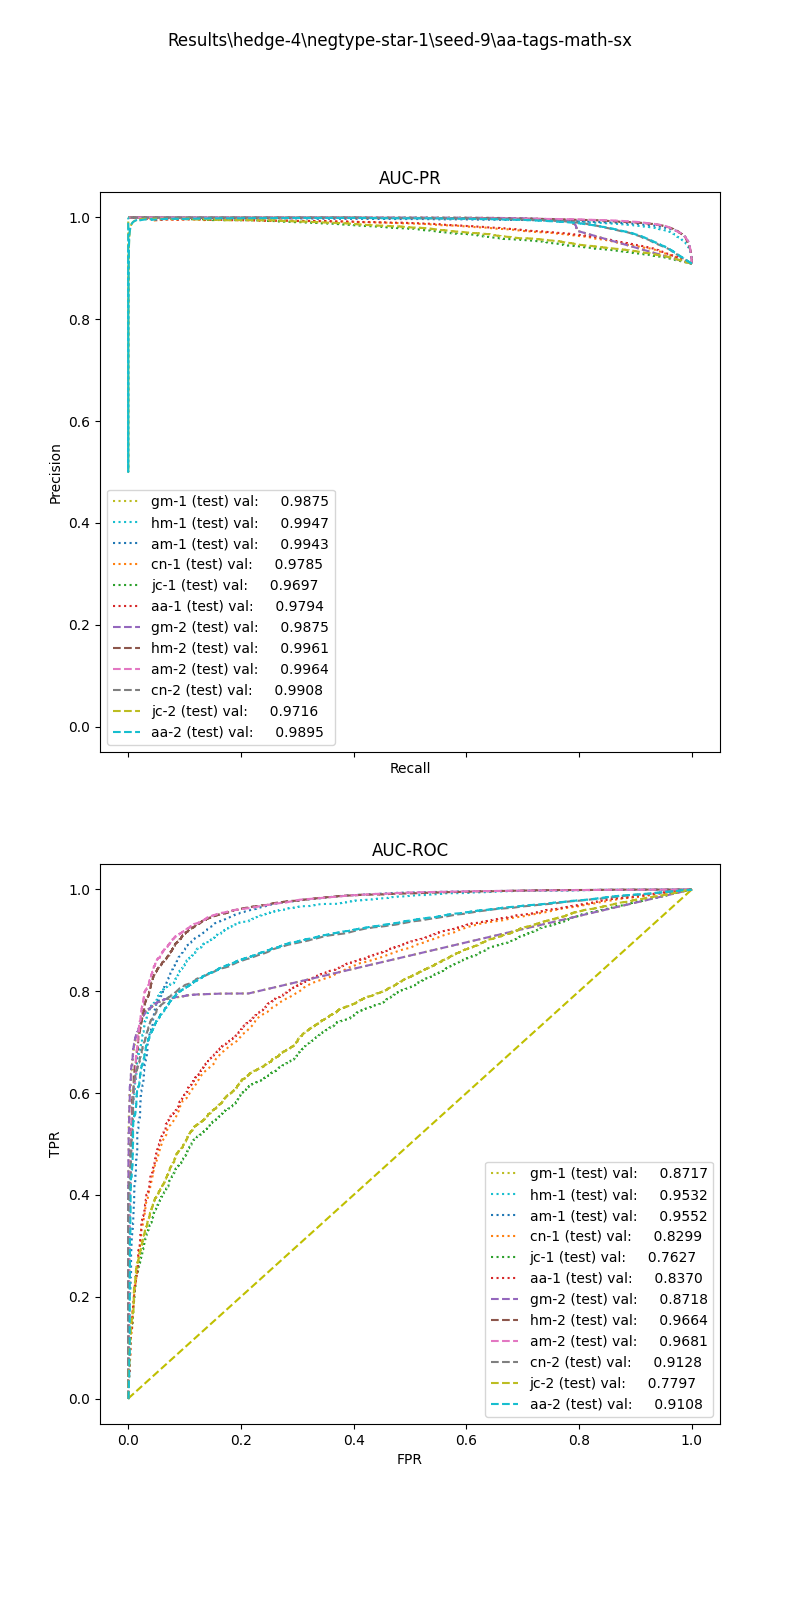

The file beside this chart, header and first rows:
, input_dim1, pred_dim1, input_dim2, pred_dim2, input_dim3, pred_dim3, label
0, 76.27, 1.0, 0.0, 1.0, , , 1.0
1, 13.9, 1.0, 0.4193, 1.0, , , 1.0
2, 81.64, 1.0, 0.9805, 1.0, , , 1.0
3, 14.96, 1.0, 0.0, 1.0, , , 1.0
4, 13.89, 1.0, 0.9724, 1.0, , , 1.0
5, 24.05, 1.0, 0.0, 1.0, , , 1.0
6, 68.44, 1.0, 0.0, 1.0, , , 1.0
7, 21.03, 1.0, 0.3816, 1.0, , , 1.0
8, 27.81, 1.0, 0.7344, 1.0, , , 1.0
9, 73.55, 1.0, 0.9508, 1.0, , , 1.0
10, 20.69, 1.0, 0.0, 1.0, , , 1.0
11, 62.38, 1.0, 0.0, 1.0, , , 1.0
12, 9.585, 1.0, 0.0, 1.0, , , 1.0
13, 66.08, 1.0, 0.7894, 1.0, , , 1.0
14, 60.52, 1.0, 0.7892, 1.0, , , 1.0
15, 32.3, 1.0, 0.0, 1.0, , , 1.0
16, 3.391, 1.0, 0.0, 1.0, , , 1.0
17, 24.87, 1.0, 0.0, 1.0, , , 1.0
18, 23.82, 1.0, 0.8242, 1.0, , , 1.0
19, 6.242, 1.0, 0.0, 1.0, , , 1.0
20, 7.596, 1.0, 1.317, 1.0, , , 1.0
21, 36.72, 1.0, 0.4706, 1.0, , , 1.0
22, 21.43, 1.0, 1.209, 1.0, , , 1.0
23, 46.58, 1.0, 0.1664, 1.0, , , 1.0
24, 57.32, 1.0, 0.1534, 1.0, , , 1.0
25, 96.17, 1.0, 0.7135, 1.0, , , 1.0
26, 77.06, 1.0, 0.3783, 1.0, , , 1.0
27, 31.91, 1.0, 0.3602, 1.0, , , 1.0
28, 90.31, 1.0, 0.7127, 1.0, , , 1.0
29, 39.36, 1.0, 0.1947, 1.0, , , 1.0
30, 1.636, 1.0, 0.6715, 1.0, , , 1.0
31, 28.71, 1.0, 0.9061, 1.0, , , 1.0
32, 44.94, 1.0, 0.4222, 1.0, , , 1.0
33, 18.07, 1.0, 0.3754, 1.0, , , 1.0
34, 47.76, 1.0, 0.3523, 1.0, , , 1.0
35, 11.39, 1.0, 0.0, 1.0, , , 1.0
36, 30.56, 1.0, 0.1947, 1.0, , , 1.0
37, 37.14, 1.0, 0.9601, 1.0, , , 1.0
38, 63.81, 1.0, 0.3811, 1.0, , , 1.0
39, 21.25, 1.0, 0.0, 1.0, , , 1.0
40, 9.628, 1.0, 0.0, 1.0, , , 1.0
41, 86.59, 1.0, 0.3714, 1.0, , , 1.0
42, 32.25, 1.0, 0.7864, 1.0, , , 1.0
43, 22.78, 1.0, 0.0, 1.0, , , 1.0
44, 55.79, 1.0, 0.0, 1.0, , , 1.0
45, 15.88, 1.0, 0.8391, 1.0, , , 1.0
46, 46.96, 1.0, 0.1664, 1.0, , , 1.0
47, 5.373, 1.0, 0.0, 1.0, , , 1.0
48, 15.7, 1.0, 0.4347, 1.0, , , 1.0
49, 93.3, 1.0, 0.6674, 1.0, , , 1.0
50, 28.6, 1.0, 0.0, 1.0, , , 1.0
51, 73.73, 1.0, 0.9178, 1.0, , , 1.0
52, 18.22, 1.0, 0.3831, 1.0, , , 1.0
53, 27.51, 1.0, 0.4209, 1.0, , , 1.0
54, 100.1, 1.0, 0.733, 1.0, , , 1.0
55, 61.55, 1.0, 0.5062, 1.0, , , 1.0
56, 48.49, 1.0, 0.6991, 1.0, , , 1.0
57, 14.4, 1.0, 0.0, 1.0, , , 1.0
58, 54.14, 1.0, 0.8558, 1.0, , , 1.0
59, 7.787, 1.0, 0.0, 1.0, , , 1.0
... 27,930 more rows
